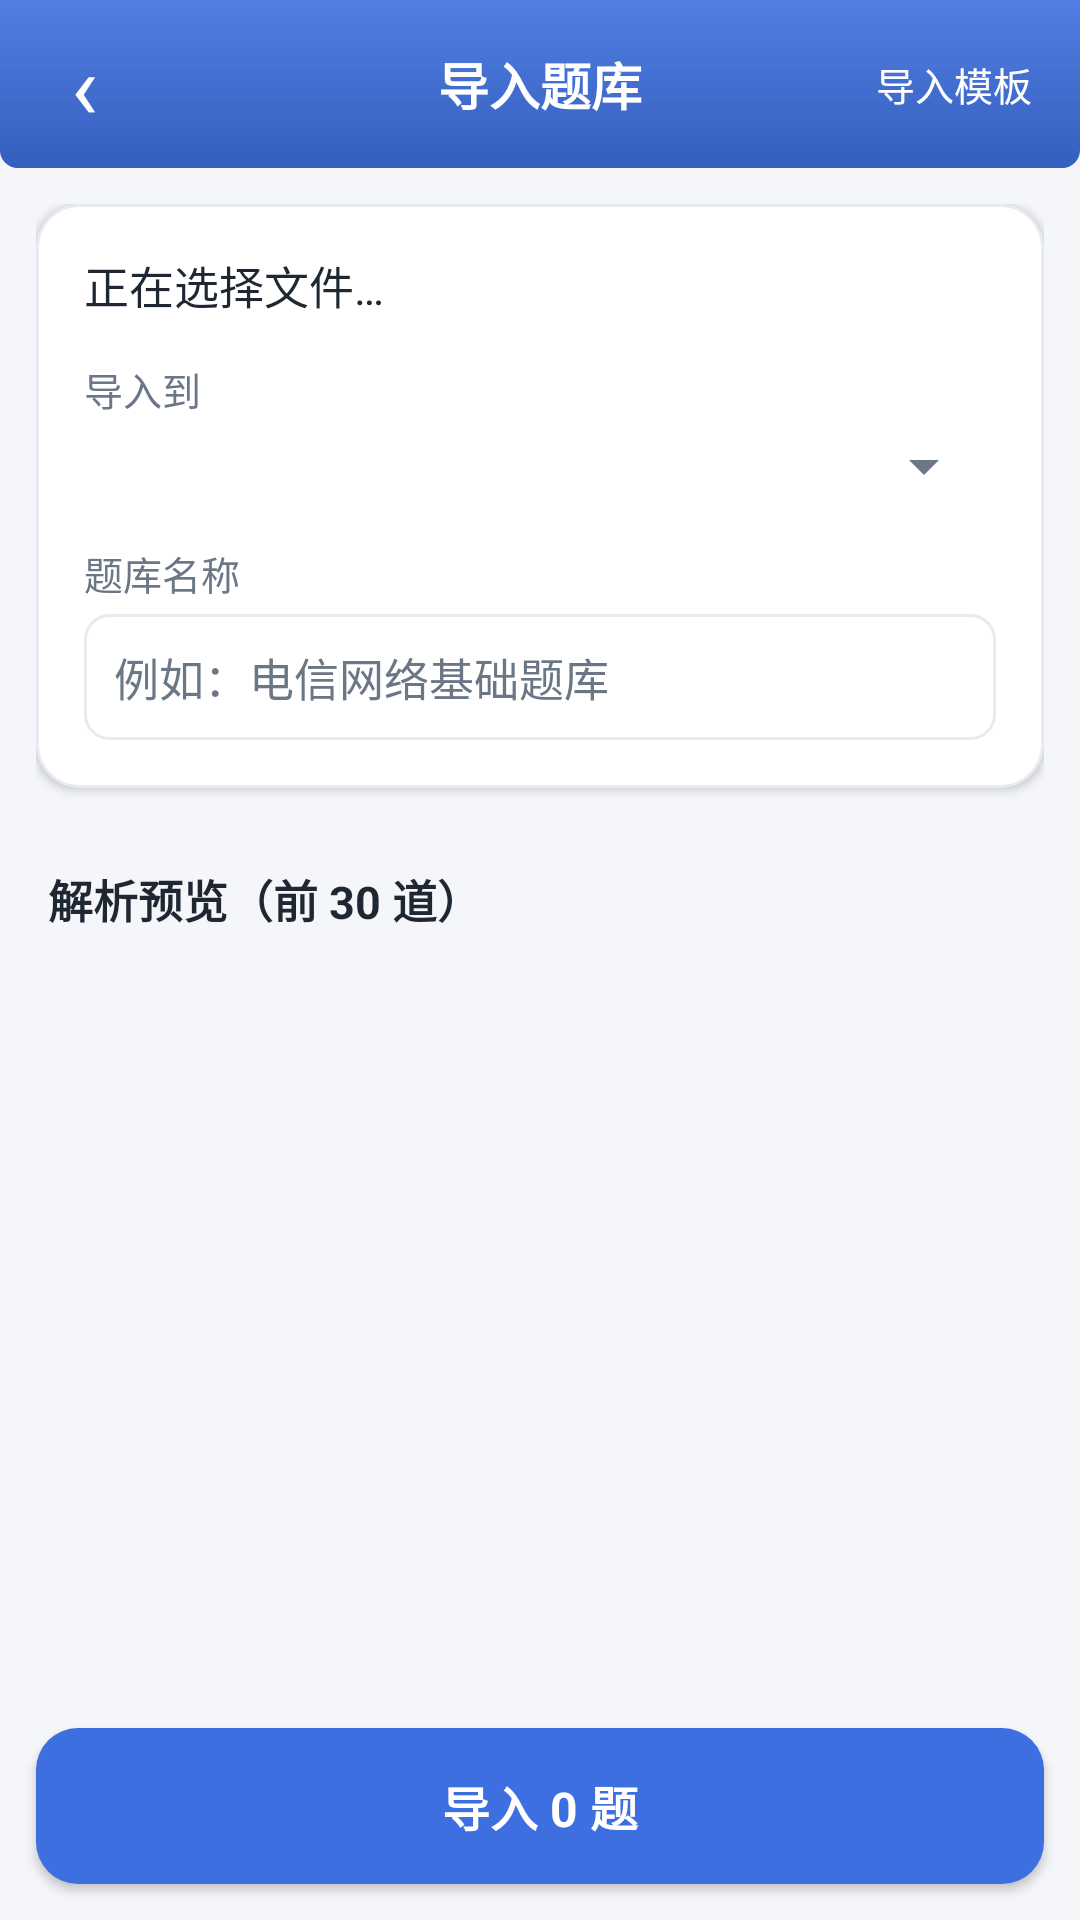

Here is an Android app screen rendered from its layout file. Give the layout XML and the strings, colors and styles it references.
<!-- AndroidManifest.xml: application theme AppTheme.Light -->
<!-- res/layout/activity_import.xml -->
<?xml version="1.0" encoding="utf-8"?>
<LinearLayout xmlns:android="http://schemas.android.com/apk/res/android"
    android:layout_width="match_parent"
    android:layout_height="match_parent"
    android:background="?attr/qzBg"
    android:orientation="vertical">

    <FrameLayout
        android:layout_width="match_parent"
        android:layout_height="wrap_content"
        android:background="@drawable/bg_topbar">

        <TextView
            android:id="@+id/btnBack"
            android:layout_width="56dp"
            android:layout_height="56dp"
            android:gravity="center"
            android:text="‹"
            android:textColor="?attr/qzOnPrimary"
            android:textSize="30sp" />

        <TextView
            android:layout_width="wrap_content"
            android:layout_height="56dp"
            android:layout_gravity="center"
            android:gravity="center"
            android:text="@string/ui_49"
            android:textColor="?attr/qzOnPrimary"
            android:textSize="17sp"
            android:textStyle="bold" />

        <TextView
            android:id="@+id/btnTemplate"
            android:layout_width="wrap_content"
            android:layout_height="56dp"
            android:layout_gravity="end"
            android:paddingStart="8dp"
            android:paddingEnd="16dp"
            android:gravity="center"
            android:text="@string/ui_48"
            android:textColor="?attr/qzOnPrimary"
            android:textSize="13sp" />
    </FrameLayout>

    <ScrollView
        android:id="@+id/scroll"
        android:layout_width="match_parent"
        android:layout_height="0dp"
        android:layout_weight="1"
        android:fillViewport="true">

        <LinearLayout
            android:layout_width="match_parent"
            android:layout_height="wrap_content"
            android:orientation="vertical"
            android:padding="12dp">

            <LinearLayout
                android:layout_width="match_parent"
                android:layout_height="wrap_content"
                android:background="@drawable/bg_card"
                android:elevation="2dp"
                android:orientation="vertical"
                android:padding="16dp">

                <TextView android:layout_width="wrap_content" android:layout_height="wrap_content"
                    android:id="@+id/fileInfo"
                    android:text="@string/ui_74"
                    android:textColor="?attr/qzText"
                    android:textSize="15sp" />

<TextView android:layout_width="wrap_content" android:layout_height="wrap_content"
                android:layout_marginTop="14dp"
                android:text="@string/ui_47"
                android:textColor="?attr/qzTextSub"
                android:textSize="13sp" />

            <Spinner
                android:id="@+id/bankSpinner"
                android:layout_width="match_parent"
                android:layout_height="wrap_content"
                android:layout_marginTop="4dp" />

            <LinearLayout
                android:id="@+id/nameRow"
                android:layout_width="match_parent"
                android:layout_height="wrap_content"
                android:orientation="vertical">

                <TextView android:layout_width="wrap_content" android:layout_height="wrap_content"
                    android:layout_marginTop="14dp"
                    android:text="@string/ui_139"
                    android:textColor="?attr/qzTextSub"
                    android:textSize="13sp" />

                <EditText
                    android:id="@+id/name"
                    android:layout_width="match_parent"
                    android:layout_height="wrap_content"
                    android:layout_marginTop="4dp"
                    android:background="@drawable/bg_input"
                    android:hint="@string/ui_16"
                    android:inputType="text"
                    android:maxLines="1"
                    android:padding="10dp"
                    android:textColor="?attr/qzText"
                    android:textColorHint="?attr/qzTextSub"
                    android:textSize="15sp" />
            </LinearLayout>
            </LinearLayout>

            <HorizontalScrollView
                android:layout_width="match_parent"
                android:layout_height="wrap_content"
                android:layout_marginTop="12dp"
                android:scrollbars="none">

                <LinearLayout
                    android:id="@+id/chips"
                    android:layout_width="wrap_content"
                    android:layout_height="wrap_content"
                    android:orientation="horizontal" />
            </HorizontalScrollView>

            <TextView
                android:id="@+id/warnings"
                android:layout_width="match_parent"
                android:layout_height="wrap_content"
                android:layout_marginTop="12dp"
                android:background="@drawable/bg_card"
                android:padding="12dp"
                android:textColor="?attr/qzOrange"
                android:textSize="13sp"
                android:visibility="gone" />

            <TextView android:layout_width="wrap_content" android:layout_height="wrap_content"
                android:layout_marginTop="14dp"
                android:layout_marginBottom="4dp"
                android:paddingLeft="4dp"
                android:text="@string/ui_116"
                android:textColor="?attr/qzText"
                android:textSize="15sp"
                android:textStyle="bold" />

            <LinearLayout
                android:id="@+id/preview"
                android:layout_width="match_parent"
                android:layout_height="wrap_content"
                android:orientation="vertical" />
        </LinearLayout>
    </ScrollView>

    <TextView
        android:id="@+id/btnImport"
        android:layout_width="match_parent"
        android:layout_height="52dp"
        android:layout_margin="12dp"
        android:background="@drawable/bg_btn_primary"
        android:elevation="2dp"
        android:enabled="false"
        android:gravity="center"
        android:text="@string/ui_46"
        android:textColor="?attr/qzOnPrimary"
        android:textSize="16sp"
        android:textStyle="bold" />
</LinearLayout>
<!-- resources referenced by this layout -->
<resources>
  <!-- drawable bg_btn_primary (drawable) -->
  <?xml version="1.0" encoding="utf-8"?>
  <ripple xmlns:android="http://schemas.android.com/apk/res/android"
      android:color="#33FFFFFF">
      <item>
          <shape android:shape="rectangle">
              <solid android:color="?attr/qzPrimary" />
              <corners android:radius="14dp" />
          </shape>
      </item>
  </ripple>
  <!-- drawable bg_card (drawable) -->
  <?xml version="1.0" encoding="utf-8"?>
  <shape xmlns:android="http://schemas.android.com/apk/res/android"
      android:shape="rectangle">
      <solid android:color="?attr/qzSurface" />
      <corners android:radius="14dp" />
      <stroke android:width="1dp" android:color="?attr/qzStroke" />
  </shape>
  <!-- drawable bg_input (drawable) -->
  <?xml version="1.0" encoding="utf-8"?>
  <shape xmlns:android="http://schemas.android.com/apk/res/android">
      <solid android:color="?attr/qzSurface" />
      <corners android:radius="8dp" />
      <stroke android:width="1dp" android:color="?attr/qzStroke" />
  </shape>
  <string name="ui_116">解析预览（前 30 道）</string>
  <string name="ui_139">题库名称</string>
  <string name="ui_16">例如：电信网络基础题库</string>
  <string name="ui_46">导入 0 题</string>
  <string name="ui_47">导入到</string>
  <string name="ui_48">导入模板</string>
  <string name="ui_49">导入题库</string>
  <string name="ui_74">正在选择文件…</string>
  <style name="QzPopup.Light" parent="android:Widget.Material.Light.PopupMenu">
          <item name="android:popupBackground">@color/surfaceLight</item>
          <item name="android:textColorPrimary">@color/primaryLight</item>
          <item name="android:textColorSecondary">@color/textSubLight</item>
      </style>
  <style name="QzDialog.Light" parent="android:Theme.Material.Dialog.Alert">
          <item name="android:windowBackground">@color/surfaceLight</item>
          <item name="android:colorAccent">@color/primaryLight</item>
          <item name="android:colorPrimary">@color/primaryLight</item>
          <item name="android:textColorPrimary">@color/textLight</item>
          <item name="android:textColorSecondary">@color/textSubLight</item>
          <item name="android:colorBackgroundFloating">@color/surfaceLight</item>
          <item name="android:textColorAlertDialogListItem">@color/dialogItemBlueLight</item>
      </style>
  <color name="primaryLight">#3D6FE0</color>
  <color name="primaryDarkLight">#2B54A8</color>
  <color name="bgLight">#F4F6FA</color>
  <color name="textLight">#1F2733</color>
  <color name="textSubLight">#6B7686</color>
  <color name="surfaceLight">#FFFFFF</color>
  <color name="chipBgLight">#EDF1F7</color>
  <color name="dividerLight">#E6EAF0</color>
  <color name="greenLight">#2E9E5B</color>
  <color name="greenBgLight">#E5F5EC</color>
  <color name="redLight">#E0563F</color>
  <color name="redBgLight">#FBEAE6</color>
  <color name="orangeLight">#E8871E</color>
  <color name="orangeBgLight">#FDF1E2</color>
  <color name="primaryBgLight">#E8EFFC</color>
  <color name="strokeLight">#E7EBF1</color>
  <color name="white">#FFFFFF</color>
  <color name="dialogItemBlueLight">#2B54A8</color>
</resources>
